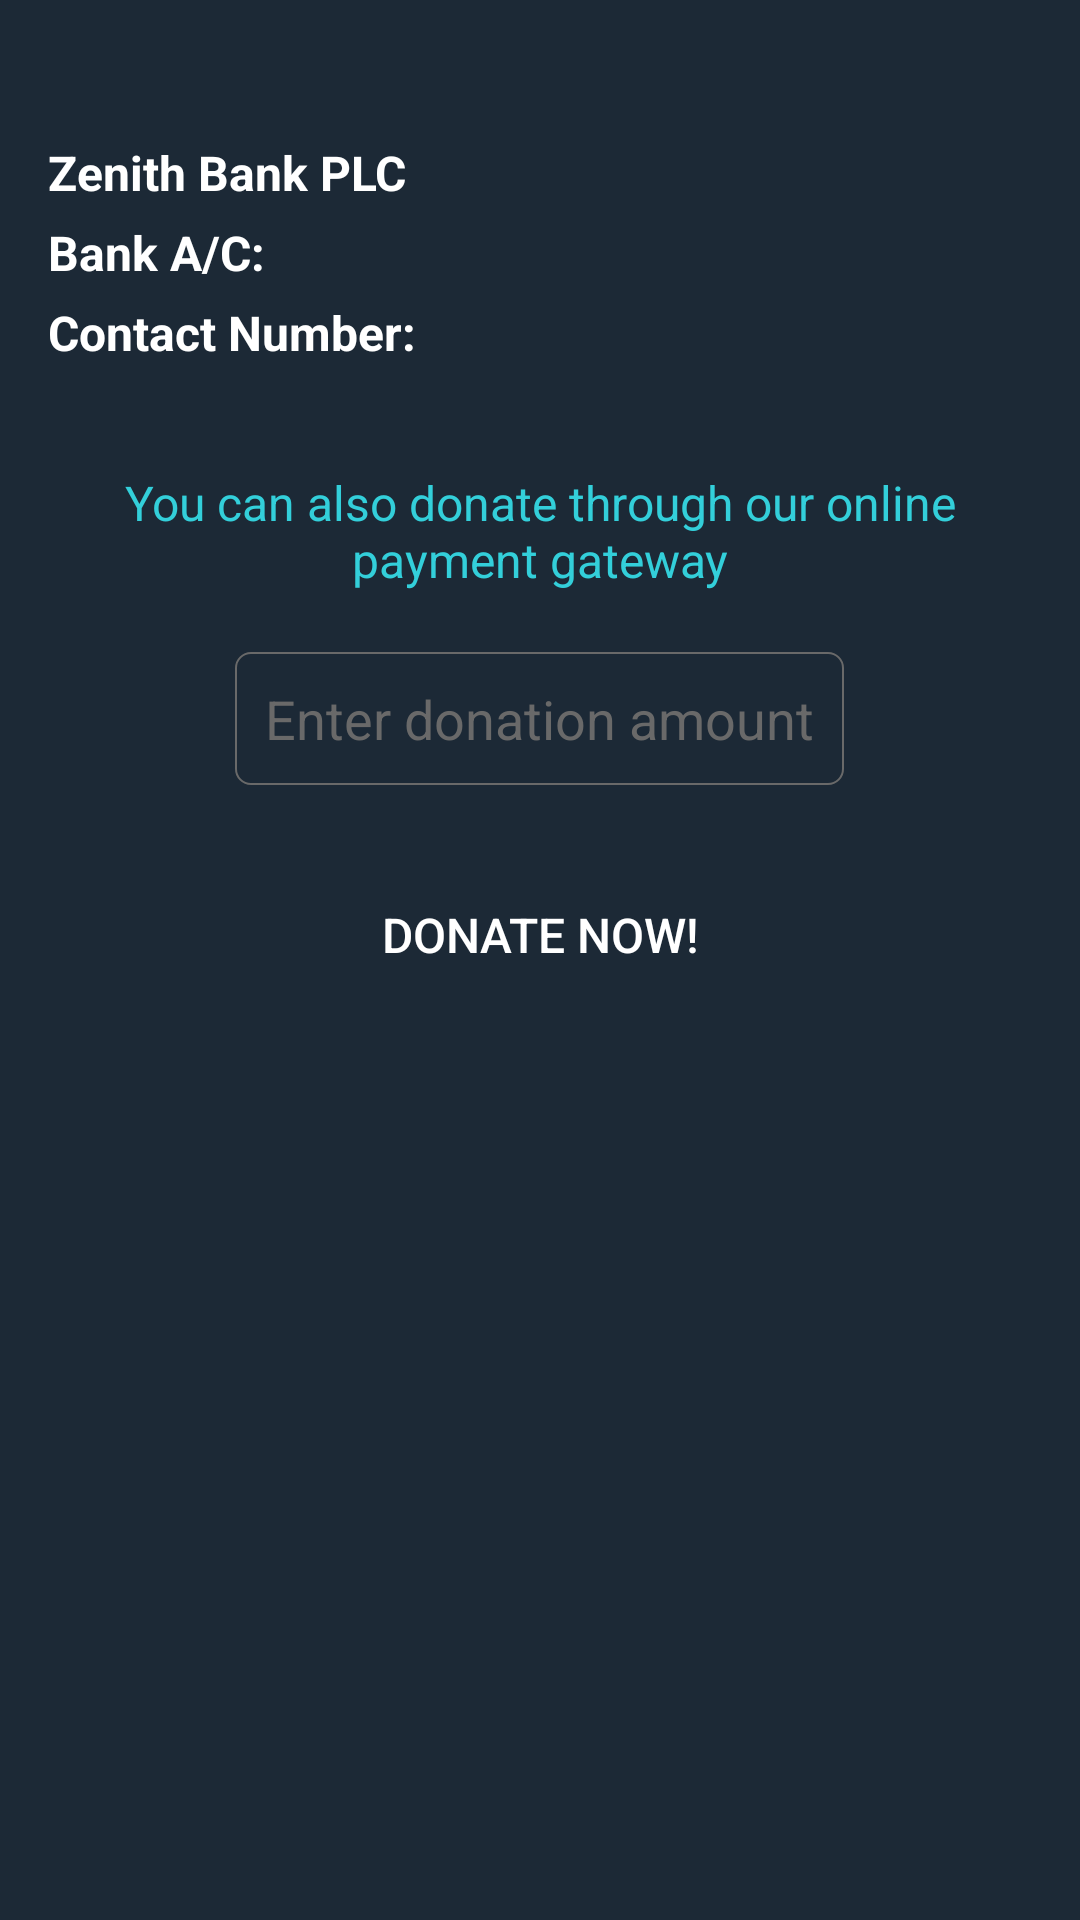

Produce the Android XML layout that renders to this screen, including the resource entries it uses.
<!-- AndroidManifest.xml: application theme AppTheme -->
<!-- res/layout/fragment_donate.xml -->
<FrameLayout xmlns:android="http://schemas.android.com/apk/res/android"
        xmlns:tools="http://schemas.android.com/tools"
        android:layout_width="match_parent"
        android:layout_height="match_parent"
        android:background="@color/colorPrimaryDark"
        tools:context="com.donald.crowdfunding.fragments.Donate">

        <RelativeLayout
            android:id="@+id/activity_donate"
            android:layout_width="match_parent"
            android:layout_height="match_parent"
            android:paddingBottom="@dimen/activity_vertical_margin"
            android:paddingLeft="@dimen/activity_horizontal_margin"
            android:paddingRight="@dimen/activity_horizontal_margin"
            android:paddingTop="0dp">


                

                    
                    
                    
                    
                    
                    
                    
                    

            <LinearLayout
                android:id="@+id/nameLayout"
                android:layout_width="match_parent"
                android:layout_height="wrap_content"
                android:orientation="horizontal">

                <TextView
                    android:id="@+id/nameLabel"
                    android:layout_width="wrap_content"
                    android:layout_height="wrap_content"
                    android:layout_marginTop="20dp"
                    android:layout_marginBottom="5dp"
                    tools:text="Holder Name:"
                    android:textColor="@color/white"
                    android:textSize="16sp"
                    android:textStyle="bold"/>

                <TextView
                    android:id="@+id/holderName"
                    android:layout_width="wrap_content"
                    android:layout_height="wrap_content"
                    android:layout_marginTop="20dp"
                    android:layout_marginBottom="5dp"
                    tools:text=" Smart Cornelius "
                    android:textColor="@color/white"
                    android:textSize="16sp"
                    android:textStyle="bold"/>

            </LinearLayout>

            <TextView
                android:id="@+id/bankName"
                android:layout_width="wrap_content"
                android:layout_height="wrap_content"
                android:layout_marginBottom="5dp"
                android:text="Zenith Bank PLC"
                android:textColor="@color/white"
                android:textSize="16sp"
                android:textStyle="bold"
                android:layout_below="@+id/nameLayout"/>

            <LinearLayout
                android:id="@+id/bankLayout"
                android:layout_width="match_parent"
                android:layout_height="wrap_content"
                android:orientation="horizontal"
                android:layout_below="@id/bankName">

                <TextView
                    android:id="@+id/bankAccount"
                    android:layout_width="wrap_content"
                    android:layout_height="wrap_content"
                    android:layout_marginBottom="5dp"
                    android:text="Bank A/C: "
                    android:textColor="@color/white"
                    android:textSize="16sp"
                    android:textStyle="bold" />

                <TextView
                    android:id="@+id/accountNo"
                    android:layout_width="wrap_content"
                    android:layout_height="wrap_content"
                    android:layout_marginBottom="5dp"
                    tools:text=" 01960490830 "
                    android:textColor="@color/white"
                    android:textSize="16sp"
                    android:textStyle="bold" />

            </LinearLayout>

            <LinearLayout
                android:id="@+id/contactLayout"
                android:layout_width="match_parent"
                android:layout_height="wrap_content"
                android:orientation="horizontal"
                android:layout_below="@+id/bankLayout">



            <TextView
                android:id="@+id/contactLabel"
                android:layout_width="wrap_content"
                android:layout_height="wrap_content"
                android:layout_marginBottom="5dp"
                android:text="Contact Number: "
                android:textColor="@color/white"
                android:textSize="16sp"
                android:textStyle="bold" />

            <TextView
                android:id="@+id/ContactNumber"
                android:layout_width="wrap_content"
                android:layout_height="wrap_content"
                android:layout_marginBottom="5dp"
                tools:text="+2347034543935"
                android:textColor="@color/white"
                android:textSize="16sp"
                android:textStyle="bold" />

            </LinearLayout>

            <TextView
                android:id="@+id/gatewayTitle"
                android:layout_width="wrap_content"
                android:layout_height="wrap_content"
                android:layout_marginBottom="20dp"
                android:gravity="center"
                android:layout_marginTop="30dp"
                android:layout_below="@+id/contactLayout"
                android:text="You can also donate through our online payment gateway"
                android:textColor="@color/font_color"
                android:textSize="16sp" />

            <EditText
                android:id="@+id/paymentAmount"
                android:layout_width="wrap_content"
                android:layout_height="wrap_content"
                android:layout_below="@id/gatewayTitle"
                android:inputType="number"
                android:layout_centerHorizontal="true"
                android:padding="10dp"
                android:background="@drawable/form_border"
                android:hint="Enter donation amount"
                android:textColorHint="@color/gray_color"
                android:textColor="@color/white"/>

            <Button
                android:id="@+id/finalSubmitBtn"
                android:layout_width="match_parent"
                android:layout_height="40dp"
                android:layout_below="@id/paymentAmount"
                android:layout_marginStart="30dp"
                android:layout_marginEnd="30dp"
                android:layout_marginTop="30dp"
                android:background="@drawable/donate_btn"
                android:text="Donate Now!"
                android:textColor="#FFFFFF"
                android:textSize="16sp" />
        </RelativeLayout>

    </FrameLayout>
<!-- resources referenced by this layout -->
<resources>
  <color name="colorPrimaryDark">#1C2936</color>
  <color name="font_color">#33CFDA</color>
  <color name="gray_color">#696969</color>
  <color name="white">#FFFFFF</color>
  <dimen name="activity_horizontal_margin">16dp</dimen>
  <dimen name="activity_vertical_margin">16dp</dimen>
  <!-- drawable form_border (drawable) -->
  <?xml version="1.0" encoding="utf-8"?>
  <shape xmlns:android="http://schemas.android.com/apk/res/android">
      <corners android:radius="5dp"/>
  
      <stroke
          android:color="@color/gray_color"
          android:width="0.5dp"/>
  </shape>
  <style name="AppTheme" parent="Theme.AppCompat.Light.DarkActionBar">
          
          <item name="colorPrimary">@color/colorPrimary</item>
          <item name="colorPrimaryDark">@color/colorPrimaryDark</item>
          <item name="colorAccent">@color/colorAccent</item>
      </style>
  <color name="colorPrimary">#253546</color>
  <color name="colorAccent">#FFFFFF</color>
</resources>
